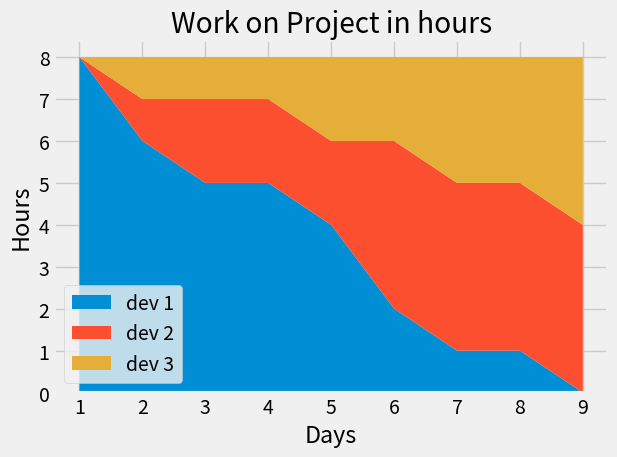

This chart was generated by the following Python code:
from matplotlib import pyplot as plt

plt.style.use("fivethirtyeight")

days = [1, 2, 3, 4, 5, 6, 7, 8, 9]

dev1 = [8, 6, 5, 5, 4, 2, 1, 1, 0]
dev2 = [0, 1, 2, 2, 2, 4, 4, 4, 4]
dev3 = [0, 1, 1, 1, 2, 2, 3, 3, 4]

labels = ['dev 1', 'dev 2', 'dev 3']

plt.stackplot(days, dev1, dev2, dev3, labels=labels)
plt.legend(loc="lower left")
plt.title("Work on Project in hours")
plt.xlabel("Days")
plt.ylabel("Hours")
plt.tight_layout()
plt.show()
